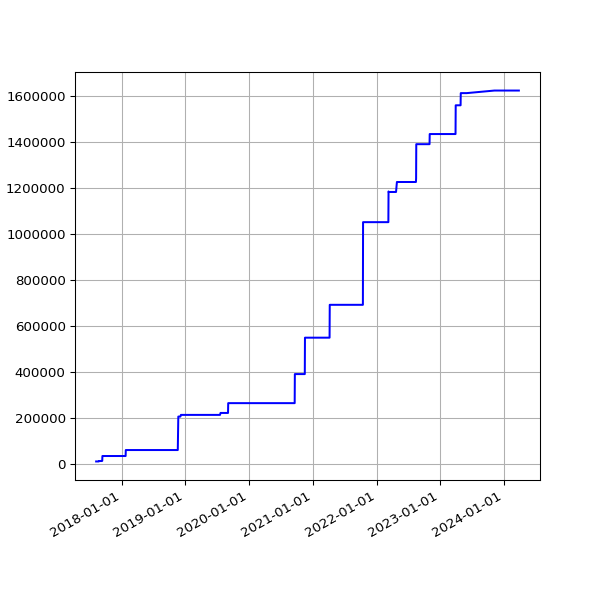

The file beside this chart, header and first rows:
date, value
2017-08-08 06:24:55 +0100, 11482
2017-08-09 06:26:54 +0100, 11482
2017-08-10 06:22:34 +0100, 11482
2017-08-11 06:42:21 +0100, 11482
2017-08-12 05:47:58 +0100, 11482
2017-08-13 07:13:38 +0100, 11482
2017-08-14 05:49:48 +0100, 11482
2017-08-15 05:41:46 +0100, 11482
2017-08-17 05:38:36 +0100, 11482
2017-08-18 05:49:25 +0100, 11482
2017-08-19 05:48:01 +0100, 11482
2017-08-20 05:54:59 +0100, 11482
2017-08-21 05:41:00 +0100, 11482
2017-08-22 05:47:55 +0100, 11482
2017-08-23 05:50:20 +0100, 11482
2017-08-24 05:47:31 +0100, 13312
2017-08-25 05:52:18 +0100, 13312
2017-08-26 05:48:16 +0100, 13312
2017-08-27 05:46:27 +0100, 13312
2017-08-28 05:47:49 +0100, 13312
2017-08-29 05:46:29 +0100, 13312
2017-08-30 05:40:21 +0100, 13312
2017-08-31 05:58:09 +0100, 13312
2017-09-01 05:46:33 +0100, 13312
2017-09-02 05:47:13 +0100, 13312
2017-09-03 05:46:09 +0100, 13312
2017-09-04 05:43:33 +0100, 13312
2017-09-05 05:44:36 +0100, 13312
2017-09-06 05:45:45 +0100, 13312
2017-09-07 05:45:26 +0100, 13312
2017-09-08 05:43:55 +0100, 13312
2017-09-09 05:58:56 +0100, 13859
2017-09-10 06:06:28 +0100, 13859
2017-09-12 06:00:22 +0100, 13859
2017-09-13 06:03:49 +0100, 35103
2017-09-14 06:07:11 +0100, 35103
2017-09-15 06:08:14 +0100, 35103
2017-09-16 06:03:38 +0100, 35103
2017-09-17 06:06:52 +0100, 35103
2017-09-18 06:05:33 +0100, 35103
2017-09-19 06:06:18 +0100, 35103
2017-09-20 06:07:26 +0100, 35103
2017-09-21 06:07:17 +0100, 35103
2017-09-22 06:10:41 +0100, 35103
2017-09-23 06:09:58 +0100, 35103
2017-09-24 06:05:40 +0100, 35103
2017-09-25 06:04:02 +0100, 35103
2017-09-26 06:05:00 +0100, 35103
2017-09-27 06:04:44 +0100, 35103
2017-09-28 06:06:47 +0100, 35103
2017-09-29 06:34:56 +0100, 35103
2017-09-30 06:31:17 +0100, 35103
2017-10-01 06:20:22 +0100, 35103
2017-10-02 06:56:19 +0100, 35103
2017-10-03 06:50:29 +0100, 35103
2017-10-04 06:34:24 +0100, 35103
2017-10-05 06:23:34 +0100, 35103
2017-10-06 06:14:22 +0100, 35103
2017-10-08 06:10:11 +0100, 35103
2017-10-10 06:19:06 +0100, 35103
... 1,686 more rows
